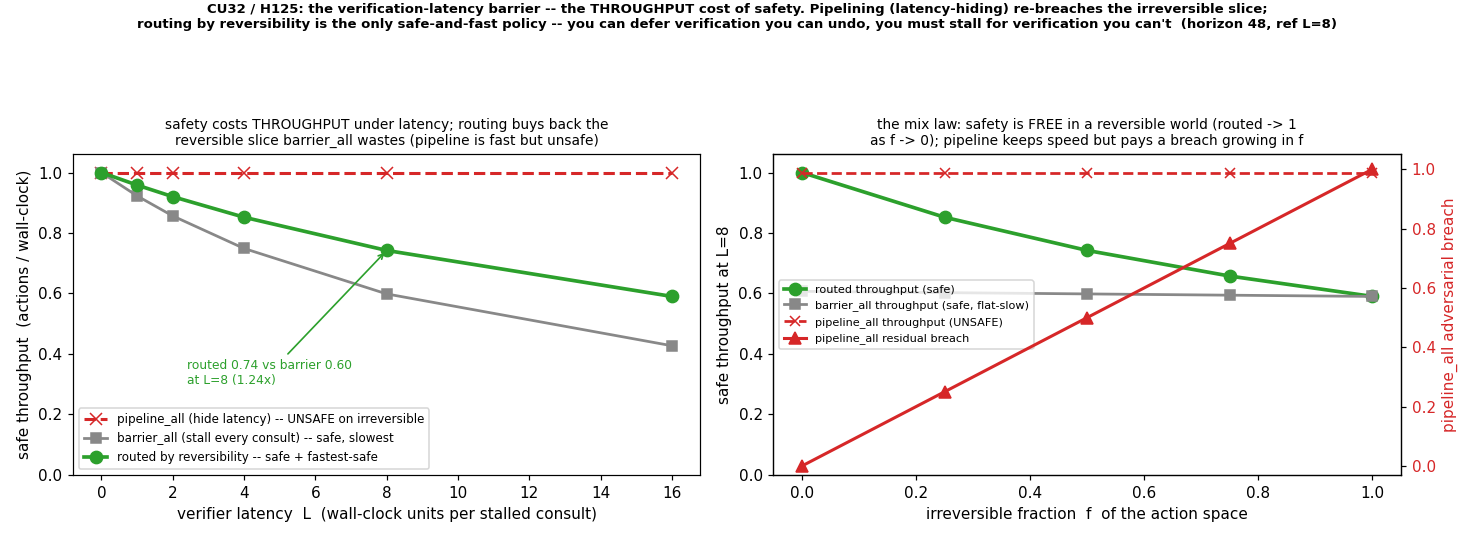

The file beside this chart, header and first rows:
section, policy, danger_class, latency, irreversible_fraction, random_breach, adversarial_breach, mean_consults, mean_stalls, throughput, pipeline_breach
cell, unverified, reversible, 8, , 1, 1, 0.000000, 0.000000, 1, 
cell, unverified, irreversible, 8, , 1, 1, 0.000000, 0.000000, 1, 
cell, pipeline_all, reversible, 8, , 0.000000, 0.000000, 2.933, 0.000000, 1, 
cell, pipeline_all, irreversible, 8, , 1, 1, 4.167, 0.000000, 1, 
cell, barrier_all, reversible, 8, , 0.000000, 0.000000, 3.883, 3.883, 0.6071, 
cell, barrier_all, irreversible, 8, , 0.000000, 0.000000, 4.167, 4.167, 0.5902, 
cell, routed, reversible, 8, , 0.000000, 0.000000, 2.933, 0.000000, 1, 
cell, routed, irreversible, 8, , 0.000000, 0.000000, 4.167, 4.167, 0.5902, 
latency_curve, pipeline_all, , 0, , , , , , 1, 
latency_curve, barrier_all, , 0, , , , , , 1, 
latency_curve, routed, , 0, , , , , , 1, 
latency_curve, pipeline_all, , 1, , , , , , 1, 
latency_curve, barrier_all, , 1, , , , , , 0.9226, 
latency_curve, routed, , 1, , , , , , 0.9584, 
latency_curve, pipeline_all, , 2, , , , , , 1, 
latency_curve, barrier_all, , 2, , , , , , 0.8564, 
latency_curve, routed, , 2, , , , , , 0.9201, 
latency_curve, pipeline_all, , 4, , , , , , 1, 
latency_curve, barrier_all, , 4, , , , , , 0.7488, 
latency_curve, routed, , 4, , , , , , 0.8521, 
latency_curve, pipeline_all, , 8, , , , , , 1, 
latency_curve, barrier_all, , 8, , , , , , 0.5985, 
latency_curve, routed, , 8, , , , , , 0.7423, 
latency_curve, pipeline_all, , 16, , , , , , 1, 
latency_curve, barrier_all, , 16, , , , , , 0.427, 
latency_curve, routed, , 16, , , , , , 0.5902, 
fraction_law, routed, , 8, 0.000, , , , , 1, 
fraction_law, barrier_all, , 8, 0.000, , , , , 0.6071, 
fraction_law, pipeline_all, , 8, 0.000, , , , , 1, 0.000000
fraction_law, routed, , 8, 0.250, , , , , 0.8521, 
fraction_law, barrier_all, , 8, 0.250, , , , , 0.6028, 
fraction_law, pipeline_all, , 8, 0.250, , , , , 1, 0.25
fraction_law, routed, , 8, 0.500, , , , , 0.7423, 
fraction_law, barrier_all, , 8, 0.500, , , , , 0.5985, 
fraction_law, pipeline_all, , 8, 0.500, , , , , 1, 0.5
fraction_law, routed, , 8, 0.750, , , , , 0.6575, 
fraction_law, barrier_all, , 8, 0.750, , , , , 0.5943, 
fraction_law, pipeline_all, , 8, 0.750, , , , , 1, 0.75
fraction_law, routed, , 8, 1.000, , , , , 0.5902, 
fraction_law, barrier_all, , 8, 1.000, , , , , 0.5902, 
fraction_law, pipeline_all, , 8, 1.000, , , , , 1, 1
